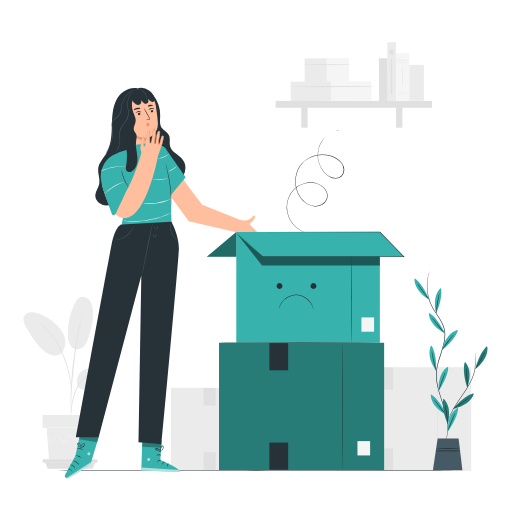
t = 0.00 s
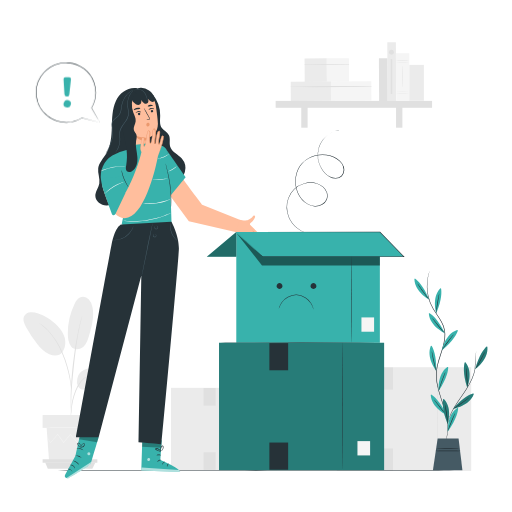
t = 1.00 s
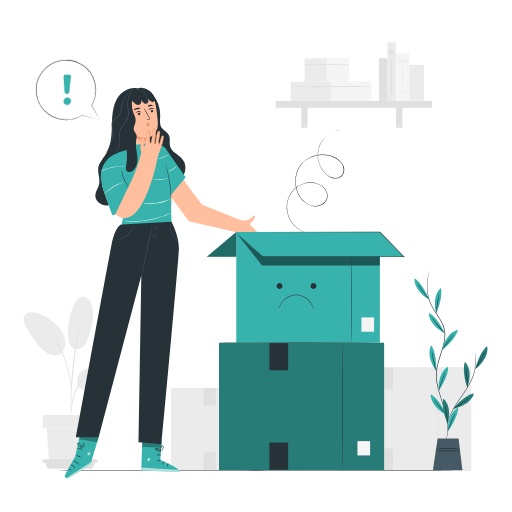
t = 1.19 s
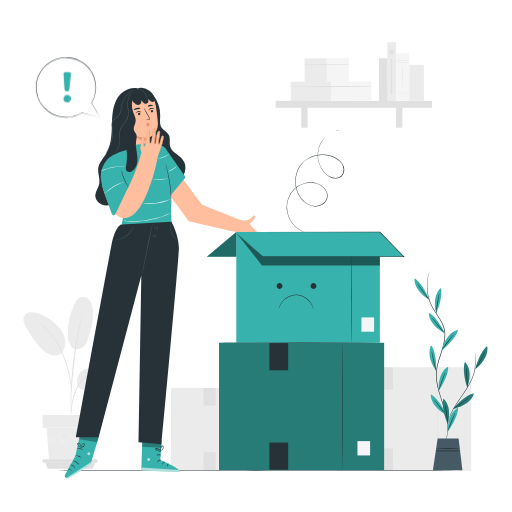
t = 1.38 s
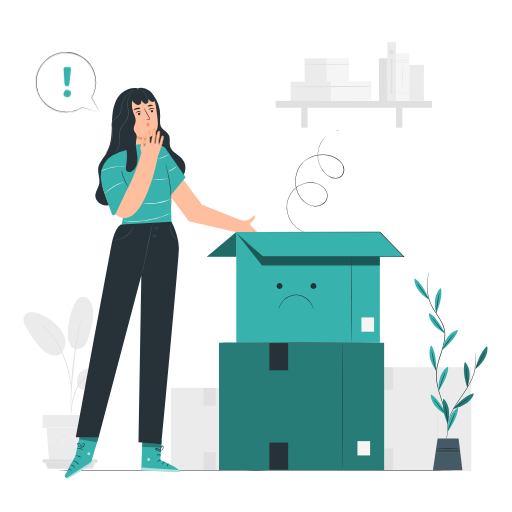
t = 1.75 s
t = 2.13 s: frame unchanged from t = 1.38 s, image omitted

The animated SVG that drew these frames (rendered in a browser with its animation timeline set to each time). Animation: 2 CSS @keyframes rules; one cycle of 2.50 s, repeats indefinitely.

<svg class="animated" id="freepik_stories-empty" xmlns="http://www.w3.org/2000/svg" viewBox="0 0 500 500" version="1.1" xmlns:xlink="http://www.w3.org/1999/xlink" xmlns:svgjs="http://svgjs.com/svgjs"><style>svg#freepik_stories-empty:not(.animated) .animable {opacity: 0;}svg#freepik_stories-empty.animated #freepik--speech-bubble--inject-2 {animation: 1s 1 forwards cubic-bezier(.36,-0.01,.5,1.38) slideUp,1.5s Infinite  linear floating;animation-delay: 0s,1s;}            @keyframes slideUp {                0% {                    opacity: 0;                    transform: translateY(30px);                }                100% {                    opacity: 1;                    transform: inherit;                }            }                    @keyframes floating {                0% {                    opacity: 1;                    transform: translateY(0px);                }                50% {                    transform: translateY(-10px);                }                100% {                    opacity: 1;                    transform: translateY(0px);                }            }        </style><g id="freepik--background-complete--inject-2" class="animable" style="transform-origin: 241.538px 250.584px;"><rect x="167.01" y="378.75" width="104.15" height="80.33" style="fill: rgb(235, 235, 235); transform-origin: 219.085px 418.915px;" id="elrnr49l8oc99" class="animable"></rect><path d="M245.07,458.52c-.14,0-.26-17.91-.26-40s.12-40,.26-40,.26,17.91.26,40S245.21,458.52,245.07,458.52Z" style="fill: rgb(224, 224, 224); transform-origin: 245.07px 418.52px;" id="elvze8dj5kkxd" class="animable"></path><rect x="254.35" y="440.8" width="7.98" height="9.03" style="fill: rgb(250, 250, 250); transform-origin: 258.34px 445.315px;" id="elhu7ner3y5qt" class="animable"></rect><rect x="198.79" y="378.96" width="11.83" height="17.14" style="fill: rgb(224, 224, 224); transform-origin: 204.705px 387.53px;" id="elofvusgkqqp" class="animable"></rect><rect x="198.79" y="441.7" width="11.83" height="17.14" style="fill: rgb(224, 224, 224); transform-origin: 204.705px 450.27px;" id="eltpad0aywc48" class="animable"></rect><rect x="328.82" y="358.61" width="131.33" height="101.29" style="fill: rgb(235, 235, 235); transform-origin: 394.485px 409.255px;" id="elk0ormyz0su" class="animable"></rect><path d="M427.24,459.18c-.14,0-.26-22.57-.26-50.42s.12-50.42.26-50.42.26,22.57.26,50.42S427.39,459.18,427.24,459.18Z" style="fill: rgb(224, 224, 224); transform-origin: 427.24px 408.76px;" id="elgfuyyz0v6ku" class="animable"></path><rect x="438.94" y="436.84" width="10.07" height="11.38" style="fill: rgb(250, 250, 250); transform-origin: 443.975px 442.53px;" id="elkjicuebaop" class="animable"></rect><rect x="368.88" y="358.87" width="14.92" height="21.61" style="fill: rgb(224, 224, 224); transform-origin: 376.34px 369.675px;" id="elm62j9b3uiwo" class="animable"></rect><rect x="368.88" y="437.98" width="14.92" height="21.61" style="fill: rgb(224, 224, 224); transform-origin: 376.34px 448.785px;" id="elwejyd98f4kr" class="animable"></rect><path d="M81.46,361.59c5.32-2.74,11.58-3.1,17.48-2.12,3.17.52,6.47,1.47,8.63,3.85s2.56,6.57.09,8.62c-1.48,1.22-3.53,1.4-5.45,1.38-4.62-.06-9.74-.87-13.43,1.91-2.11,1.59-3.51,4.22-6,5s-5.24-.69-6.54-2.91a10.15,10.15,0,0,1-.74-7.51A11.45,11.45,0,0,1,81.46,361.59Z" style="fill: rgb(235, 235, 235); transform-origin: 92.2266px 369.708px;" id="elkfywdch1qdl" class="animable"></path><path d="M69.28,338.08c3.25,4.64,9.57,3.11,12.5.27s4.17-6.94,5.29-10.85c2.58-8.95,5.17-18.34,3.26-27.45a15.19,15.19,0,0,0-3.51-7.46,8,8,0,0,0-7.54-2.51c-3.19.84-5.17,4-6.6,6.93a65.29,65.29,0,0,0-6.46,28.07c0,4.53.51,9.27,3.06,13" style="fill: rgb(235, 235, 235); transform-origin: 78.605px 315.481px;" id="elctcv7p13qk6" class="animable"></path><path d="M60.36,344.74c3.53-4.19,4.2-10.29,2.63-15.54s-5.12-9.71-9.21-13.36a49.6,49.6,0,0,0-16.48-9.72,17.58,17.58,0,0,0-7.42-1.26,7.77,7.77,0,0,0-6.22,3.76c-1.74,3.31-.07,7.32,1.73,10.6a125.87,125.87,0,0,0,10.82,16.49c3.25,4.18,7,8.31,11.91,10.2s10.09,1.67,12.71-1.76" style="fill: rgb(235, 235, 235); transform-origin: 43.3582px 325.968px;" id="ellyjr198d37" class="animable"></path><path d="M69.06,408.1a10.07,10.07,0,0,0,.3-2.1c.15-1.54.33-3.47.56-5.76a84,84,0,0,1,1.29-8.44,64.62,64.62,0,0,1,3.07-10,37,37,0,0,1,5.09-9,19.22,19.22,0,0,1,6.43-5.35,18.1,18.1,0,0,1,5.42-1.68,9.88,9.88,0,0,0,2.1-.31,9.72,9.72,0,0,0-2.13,0,16.37,16.37,0,0,0-5.65,1.47,18.94,18.94,0,0,0-6.79,5.4,35.67,35.67,0,0,0-5.28,9.19,61.15,61.15,0,0,0-3,10.13,73.35,73.35,0,0,0-1.13,8.55c-.18,2.45-.25,4.43-.28,5.8A10,10,0,0,0,69.06,408.1Z" style="fill: rgb(224, 224, 224); transform-origin: 81.1624px 386.751px;" id="eld6beud746zo" class="animable"></path><path d="M69.46,403.68a4.25,4.25,0,0,0,.06-1c0-.74,0-1.67,0-2.8,0-2.43,0-5.95.12-10.29.22-8.68,1-18,2.41-31.19,1.37-12.39,3.2-26.8,5.14-36.17.41-2.13.83-4.05,1.23-5.73s.69-3.14,1-4.31.48-2,.66-2.72a4.1,4.1,0,0,0,.17-1,4,4,0,0,0-.34.92c-.22.71-.49,1.59-.82,2.68s-.73,2.61-1.15,4.28-.9,3.59-1.35,5.72a317,317,0,0,0-5.41,33.56c-1.44,13.2-2.09,25.22-2.15,33.92,0,4.35,0,7.88.15,10.31.07,1.13.13,2.06.17,2.79A4.31,4.31,0,0,0,69.46,403.68Z" style="fill: rgb(224, 224, 224); transform-origin: 74.64px 356.075px;" id="ele0ckciv1a06" class="animable"></path><path d="M69.52,380.5a18.8,18.8,0,0,0,0-2.93c-.11-1.88-.37-4.59-.9-7.92A104.22,104.22,0,0,0,66,358.11a95.33,95.33,0,0,0-4.83-13.66A72.62,72.62,0,0,0,47,322.39a35.08,35.08,0,0,0-3.34-3.1c-.51-.44-1-.87-1.42-1.21L41,317.19a17.72,17.72,0,0,0-2.47-1.58c-.14.19,3.49,2.33,8.07,7.2a76.6,76.6,0,0,1,13.82,22,106.14,106.14,0,0,1,4.85,13.53A117.56,117.56,0,0,1,68,369.76c.6,3.29,1,6,1.16,7.84A18.36,18.36,0,0,0,69.52,380.5Z" style="fill: rgb(224, 224, 224); transform-origin: 54.0516px 348.055px;" id="ellts7qbvxqu" class="animable"></path><polygon points="45.56 417.86 47.88 449.69 88.77 449.69 91.09 417.86 45.56 417.86" style="fill: rgb(235, 235, 235); transform-origin: 68.325px 433.775px;" id="elq3t1e555sw" class="animable"></polygon><rect x="41.61" y="405.32" width="54.35" height="12.54" style="fill: rgb(235, 235, 235); transform-origin: 68.785px 411.59px;" id="el5imzykt6rhi" class="animable"></rect><polygon points="41.61 448.47 41.61 451.94 44.17 451.94 95.07 451.94 95.07 448.47 41.61 448.47" style="fill: rgb(224, 224, 224); transform-origin: 68.34px 450.205px;" id="elsqk7pnij5w8" class="animable"></polygon><polygon points="46.67 457.68 44.17 451.56 93.12 451.56 90.2 457.68 46.67 457.68" style="fill: rgb(224, 224, 224); transform-origin: 68.645px 454.62px;" id="elzf5zk5f0jy" class="animable"></polygon><path d="M90.33,428.26a1.48,1.48,0,0,1-.19.3c-.16.21-.37.48-.61.81l-2.38,3-.11.14-.1-.14-5.85-8.09h.33l-5.76,8.15-.18.26-.2-.24-6.83-8.13h.39l-.37.48-6.11,7.65-.21.26-.18-.27-5.77-8.15.34,0-7.1,8.08-.12.15-.1-.17L47,428.67c-.24-.4-.42-.73-.57-1a1.55,1.55,0,0,1-.18-.36,1.54,1.54,0,0,1,.24.32l.63.95,2.33,3.67-.22,0,7-8.18.17-.21.16.22,5.82,8.12H62l6.09-7.67c.13-.16.26-.32.37-.47l.2-.25.2.24,6.81,8.15h-.38l5.82-8.11.17-.24.16.24c2.31,3.29,4.27,6.08,5.73,8.18h-.21l2.48-3c.27-.31.49-.56.66-.77A2.27,2.27,0,0,1,90.33,428.26Z" style="fill: rgb(245, 245, 245); transform-origin: 68.29px 428.26px;" id="eln5u4k30lai" class="animable"></path><path d="M91.66,417.65c0,.14-10.25.26-22.88.26s-22.88-.12-22.88-.26,10.24-.25,22.88-.25S91.66,417.51,91.66,417.65Z" style="fill: rgb(245, 245, 245); transform-origin: 68.78px 417.655px;" id="el42lqcigiqvn" class="animable"></path><g id="ells9vmfq6f8g"><rect x="370.15" y="56.84" width="8.38" height="41.7" style="fill: rgb(224, 224, 224); transform-origin: 374.34px 77.69px; transform: rotate(-0.31deg);" class="animable"></rect></g><g id="el4ku9hd6enk"><rect x="297.5" y="56.99" width="21.7" height="23.02" style="fill: rgb(235, 235, 235); transform-origin: 308.35px 68.5px; transform: rotate(-0.31deg);" class="animable"></rect></g><g id="el09p1bgzg78nh"><rect x="319.1" y="56.87" width="21.7" height="23.02" style="fill: rgb(245, 245, 245); transform-origin: 329.95px 68.38px; transform: rotate(-0.31deg);" class="animable"></rect></g><path d="M297.47,63.4q21.64.18,43.3-.2a.23.23,0,0,0,0-.46c-14.42-.08-28.88,0-43.3.27a.2.2,0,0,0,0,.39Z" style="fill: rgb(224, 224, 224); transform-origin: 319.157px 63.0842px;" id="elyc1yxy2fcy" class="animable"></path><g id="elw9rv7lrztc"><rect x="283.96" y="79.67" width="39.43" height="18.76" style="fill: rgb(235, 235, 235); transform-origin: 303.675px 89.05px; transform: rotate(-0.31deg);" class="animable"></rect></g><g id="eln9293k1m1s"><rect x="323.2" y="79.46" width="39.43" height="18.76" style="fill: rgb(245, 245, 245); transform-origin: 342.915px 88.84px; transform: rotate(-0.31deg);" class="animable"></rect></g><path d="M283.94,85c26.19.29,52.47,0,78.67-.39a.23.23,0,0,0,0-.46c-26.19-.14-52.48-.13-78.67.45a.2.2,0,0,0,0,.4Z" style="fill: rgb(224, 224, 224); transform-origin: 323.29px 84.5966px;" id="eldzw3doz0ak9" class="animable"></path><rect x="269.19" y="98.54" width="152.76" height="6.72" style="fill: rgb(224, 224, 224); transform-origin: 345.57px 101.9px;" id="elg01prnobao" class="animable"></rect><rect x="294.2" y="101.77" width="6.2" height="22.93" style="fill: rgb(224, 224, 224); transform-origin: 297.3px 113.235px;" id="elzgb9t4xdf6" class="animable"></rect><rect x="386.77" y="101.77" width="6.2" height="22.93" style="fill: rgb(224, 224, 224); transform-origin: 389.87px 113.235px;" id="elpj8m4e9vgdt" class="animable"></rect><g id="elobwt4fhjl9n"><rect x="378.37" y="41.29" width="8.38" height="57.35" style="fill: rgb(235, 235, 235); transform-origin: 382.56px 69.965px; transform: rotate(-0.31deg);" class="animable"></rect></g><g id="el2d4snbxbcy7"><rect x="386.79" y="51.98" width="13.02" height="46.48" style="fill: rgb(245, 245, 245); transform-origin: 393.3px 75.22px; transform: rotate(-0.31deg);" class="animable"></rect></g><path d="M399.6,60.9a92.25,92.25,0,0,1-13,0,96.43,96.43,0,0,1,13,0Z" style="fill: rgb(224, 224, 224); transform-origin: 393.1px 60.905px;" id="elan0sgss408a" class="animable"></path><path d="M399.6,59a48.59,48.59,0,0,1-6.51.22,48.72,48.72,0,0,1-6.51-.22,92.25,92.25,0,0,1,13,0Z" style="fill: rgb(224, 224, 224); transform-origin: 393.09px 59.0088px;" id="elfc747eeeqvm" class="animable"></path><path d="M399.6,91.43a92.25,92.25,0,0,1-13,0,96.43,96.43,0,0,1,13,0Z" style="fill: rgb(224, 224, 224); transform-origin: 393.1px 91.435px;" id="el9i7r3rz52z" class="animable"></path><path d="M399.6,89.48a96.43,96.43,0,0,1-13,0,92.25,92.25,0,0,1,13,0Z" style="fill: rgb(224, 224, 224); transform-origin: 393.1px 89.475px;" id="elf3yu6rbvvff" class="animable"></path><path d="M393.3,85.22c-.12,0-.22-4.69-.22-10.47s.1-10.48.22-10.48.23,4.69.23,10.48S393.43,85.22,393.3,85.22Z" style="fill: rgb(224, 224, 224); transform-origin: 393.305px 74.745px;" id="eln3oeeadbsj9" class="animable"></path><rect x="399.75" y="63.36" width="14.17" height="35.08" style="fill: rgb(235, 235, 235); transform-origin: 406.835px 80.9px;" id="el25kqy1um0ve" class="animable"></rect><circle cx="382.28" cy="51.06" r="2.41" style="fill: rgb(224, 224, 224); transform-origin: 382.28px 51.06px;" id="elg8w64hqr04i" class="animable"></circle><rect x="381.54" y="57.69" width="1.49" height="34.12" style="fill: rgb(224, 224, 224); transform-origin: 382.285px 74.75px;" id="elneffdevoc3b" class="animable"></rect></g><g id="freepik--Floor--inject-2" class="animable" style="transform-origin: 250px 459.35px;"><path d="M464.66,459.35c0,.15-96.12.26-214.65.26s-214.67-.11-214.67-.26,96.1-.26,214.67-.26S464.66,459.21,464.66,459.35Z" style="fill: rgb(38, 50, 56); transform-origin: 250px 459.35px;" id="el53yvi1jq5qt" class="animable"></path></g><g id="freepik--Character--inject-2" class="animable" style="transform-origin: 159.011px 276.361px;"><path d="M149.21,92.35a32,32,0,0,1,7.22,20.46c-.05,4.22-.83,8.87,1.63,12.3,1.86,2.6,5.26,3.91,6.77,6.73,1.82,3.39.27,7.68,1.39,11.36,1.58,5.22,7.7,7.41,11.33,11.48a14.52,14.52,0,0,1,3,13.28,14.92,14.92,0,0,1-9.38,9.92,9.72,9.72,0,0,1-7.42-.12c-2.45-1.22-4-3.73-5.2-6.18-2.41-4.82-23.58-30.87-24.78-36.13" style="fill: rgb(38, 50, 56); transform-origin: 157.415px 135.454px;" id="el6fev778nbnf" class="animable"></path><path d="M133.81,86.21c-8.66-1.4-17,4.35-20.63,12.33s-3.75,17-4,25.8-.89,17.92-5.36,25.46c-2.84,4.79-7.24,9-7.93,14.51-.62,4.94,1.94,9.92,1.09,14.83-.74,4.28-4,8-3.87,12.33.16,5.22,5.53,9.15,10.74,9.29s10.09-2.59,14.18-5.83a54.5,54.5,0,0,0,15.57-19.79" style="fill: rgb(38, 50, 56); transform-origin: 113.458px 143.382px;" id="el9dwaz1270cm" class="animable"></path><path d="M119.56,106.85A16.39,16.39,0,0,1,134.3,88.5c8.73-.84,16.5,5.67,17.81,14.35,1.15,7.61,2.13,15.29,2.1,18.08-.11,8.41-5,11.68-7,12.67a11.26,11.26,0,0,1-2.22.55h0a0,0,0,0,0,0,.06l1.86,9.66c.85,6.33-2.68,12-9,12.89s-11.29-3.94-12.26-10.27Z" style="fill: rgb(255, 190, 157); transform-origin: 136.822px 122.646px;" id="elmpu9f74zyxb" class="animable"></path><path d="M150.39,106.53c-.14.2-1.25-.39-2.67-.18s-2.37,1.07-2.55.92,0-.4.44-.8a3.68,3.68,0,0,1,2-1,3.5,3.5,0,0,1,2.16.36C150.27,106.15,150.46,106.45,150.39,106.53Z" style="fill: rgb(38, 50, 56); transform-origin: 147.752px 106.358px;" id="elr67ffssouce" class="animable"></path><path d="M137.73,109.61c-.14.2-1.25-.4-2.68-.19s-2.36,1.08-2.54.93,0-.41.44-.8a3.68,3.68,0,0,1,2-1,3.58,3.58,0,0,1,2.16.37C137.6,109.23,137.8,109.52,137.73,109.61Z" style="fill: rgb(38, 50, 56); transform-origin: 135.092px 109.441px;" id="eljaq39erb6ao" class="animable"></path><path d="M142.92,117.24a9.39,9.39,0,0,1,2.25-.75c.36-.09.69-.21.72-.47a1.87,1.87,0,0,0-.4-1L144,112.36c-2.07-3.72-3.62-6.8-3.47-6.89s2,2.88,4,6.6c.51.92,1,1.8,1.44,2.63a2.17,2.17,0,0,1,.4,1.4.91.91,0,0,1-.52.62,2.54,2.54,0,0,1-.61.18A9,9,0,0,1,142.92,117.24Z" style="fill: rgb(38, 50, 56); transform-origin: 143.447px 111.354px;" id="elj3pr7re4s0q" class="animable"></path><path d="M144.91,134.16s-5.43,1.25-12.91-1.88c0,0,3.23,6.95,13.42,4.48Z" style="fill: rgb(235, 153, 110); transform-origin: 138.71px 134.785px;" id="el7ucdr68mkgx" class="animable"></path><path d="M137,105.88c-.08.41-1.53.43-3.17.88s-2.93,1.09-3.2.78c-.12-.15.06-.55.55-1a5.72,5.72,0,0,1,4.85-1.26C136.69,105.43,137,105.69,137,105.88Z" style="fill: rgb(38, 50, 56); transform-origin: 133.797px 106.394px;" id="elf9542h0cjgt" class="animable"></path><path d="M149.22,103.38c-.2.36-1.23.17-2.41.32s-2.15.54-2.43.23c-.12-.15,0-.49.38-.86a3.32,3.32,0,0,1,1.88-.82,3.41,3.41,0,0,1,2,.37C149.12,102.89,149.31,103.2,149.22,103.38Z" style="fill: rgb(38, 50, 56); transform-origin: 146.788px 103.136px;" id="el9mkdt6etuy" class="animable"></path><path d="M134.64,111.45a1.18,1.18,0,0,0,1.35,1,1.14,1.14,0,0,0,1-1.28,1.19,1.19,0,0,0-1.35-1A1.13,1.13,0,0,0,134.64,111.45Z" style="fill: rgb(38, 50, 56); transform-origin: 135.814px 111.311px;" id="elrkdts3evpyc" class="animable"></path><path d="M147.25,108.72a1.19,1.19,0,0,0,1.35,1,1.14,1.14,0,0,0,1-1.28,1.19,1.19,0,0,0-1.35-1A1.13,1.13,0,0,0,147.25,108.72Z" style="fill: rgb(38, 50, 56); transform-origin: 148.424px 108.58px;" id="elv1mo56210eo" class="animable"></path><path d="M145.16,120a1.76,1.76,0,0,0-2.08.86,1.83,1.83,0,0,0,.25,2.11,1.61,1.61,0,0,0,2.08.15,2,2,0,0,0,.65-1.36,1.92,1.92,0,0,0-.32-1.36,1.09,1.09,0,0,0-1.27-.38" style="fill: rgb(235, 153, 110); transform-origin: 144.467px 121.676px;" id="elvo9y63vbrh" class="animable"></path><path d="M151,96a12.88,12.88,0,0,0-5.48-7.7,14.3,14.3,0,0,0-7.66-2.69,10.51,10.51,0,0,0-7.54,2.74A7.84,7.84,0,0,0,128,93.8l.16-1.4a5.1,5.1,0,0,0,0,3.53h0c.23.61.51,1.23.75,1.84a7.9,7.9,0,0,0,3.74,4.07,5.14,5.14,0,0,0,2.5.61,3,3,0,0,0,2.27-1.11,5,5,0,0,0,.54-3.58,8.55,8.55,0,0,0,2.73,3,3,3,0,0,0,3.76-.43c.82-1,.5-2.58,0-3.82a7.56,7.56,0,0,0,3.13,2.69,2.79,2.79,0,0,0,2.23.24,2.17,2.17,0,0,0,1.16-1.5A4.58,4.58,0,0,0,151,96Z" style="fill: rgb(38, 50, 56); transform-origin: 139.467px 94.0254px;" id="elw039f0tytd" class="animable"></path><path d="M143.77,98.66c-.09,0-.07-1.19-.46-3a11.44,11.44,0,0,0-3.45-6.27,8.19,8.19,0,0,0-3.46-1.87,7.52,7.52,0,0,0-3.22-.08,9.29,9.29,0,0,0-2.78,1.15s.17-.25.61-.57a6.14,6.14,0,0,1,2.09-.94,7.48,7.48,0,0,1,3.41,0,8.47,8.47,0,0,1,3.7,2,11.19,11.19,0,0,1,3.47,6.59,14.47,14.47,0,0,1,.18,2.26A2.14,2.14,0,0,1,143.77,98.66Z" style="fill: rgb(69, 90, 100); transform-origin: 137.131px 92.7715px;" id="el6wof5277t9x" class="animable"></path><path d="M235.87,215.25,197.42,200s-19.69-25.83-19.28-26.33l-13.83,15.14L184.41,216,231,226.92l8-2.22C237.24,216.21,235.87,215.25,235.87,215.25Z" style="fill: rgb(255, 190, 157); transform-origin: 201.655px 200.295px;" id="el93poxxnkfnp" class="animable"></path><path d="M152.07,141.56l-5.24-2-22.62,2.87v4l-.65.08a46.34,46.34,0,0,0-13.85,5.38,23.64,23.64,0,0,0-11,24.07c.92,5.72,2.7,12.67,6.14,16.69,6.57,7.69,12.57-1.81,12.57-1.81s4.12,9.4,3.88,13.85c-.2,3.73-1.84,11.49-2.37,13.91a.73.73,0,0,0,.59.88l47.72,8.83.23-11.67-1.52-48L163.8,150S163.87,141.1,152.07,141.56Z" style="fill: rgb(56, 178, 172); transform-origin: 132.929px 183.935px;" id="elbpiu6h1yye" class="animable"></path><polygon points="163.07 146.9 181.27 173.19 166.62 191.03 163.07 146.9" style="fill: rgb(56, 178, 172); transform-origin: 172.17px 168.965px;" id="eli6pdijtafb" class="animable"></polygon><path d="M167,202.22a11.48,11.48,0,0,1-.07-1.7c0-1.18,0-2.73-.06-4.62a140.17,140.17,0,0,0-1.09-15.17c-.75-5.9-1.9-11.17-2.77-15l-1.06-4.5a11.59,11.59,0,0,1-.34-1.66,9.55,9.55,0,0,1,.54,1.61c.31,1,.73,2.57,1.21,4.47a122.55,122.55,0,0,1,2.94,15,117.7,117.7,0,0,1,.94,15.24c0,2-.05,3.54-.11,4.63A10,10,0,0,1,167,202.22Z" style="fill: rgb(38, 50, 56); transform-origin: 164.425px 180.895px;" id="el10qe26bc0u4" class="animable"></path><path d="M122.2,162.25c0,.08-1.38.07-3.59.18a58.14,58.14,0,0,0-8.58,1.11,59.45,59.45,0,0,0-8.32,2.39c-2.08.77-3.33,1.34-3.37,1.26a3.57,3.57,0,0,1,.84-.49c.55-.3,1.37-.68,2.4-1.11a46.58,46.58,0,0,1,17-3.52c1.12,0,2,0,2.65.06A3.16,3.16,0,0,1,122.2,162.25Z" style="fill: rgb(250, 250, 250); transform-origin: 110.27px 164.634px;" id="eloshptncrp6i" class="animable"></path><path d="M164.35,174.28a8.85,8.85,0,0,1-2.27.5,50.47,50.47,0,0,1-11.17.38,9,9,0,0,1-2.3-.34,13.11,13.11,0,0,1,2.32,0c1.42,0,3.39,0,5.56,0s4.13-.22,5.55-.35A12.77,12.77,0,0,1,164.35,174.28Z" style="fill: rgb(250, 250, 250); transform-origin: 156.48px 174.794px;" id="el5nl6prbbayd" class="animable"></path><path d="M172.7,162.39a14.16,14.16,0,0,1-3.9,3.15,13.72,13.72,0,0,1-4.59,2c-.06-.14,2-1,4.32-2.48S172.6,162.27,172.7,162.39Z" style="fill: rgb(250, 250, 250); transform-origin: 168.454px 164.961px;" id="el489ma0oke7m" class="animable"></path><path d="M165.35,150.2A18.86,18.86,0,0,1,153.94,155c0-.16,2.75-.58,5.91-1.93S165.25,150.07,165.35,150.2Z" style="fill: rgb(250, 250, 250); transform-origin: 159.645px 152.596px;" id="eli2kpb1kkgzs" class="animable"></path><path d="M166.34,194.64a4.77,4.77,0,0,1-.94.49c-.63.3-1.54.67-2.7,1.1a49.89,49.89,0,0,1-9.29,2.36,49.06,49.06,0,0,1-9.57.53c-1.23-.05-2.22-.14-2.9-.23a4.74,4.74,0,0,1-1.05-.19c0-.09,1.52,0,4,.06a58.78,58.78,0,0,0,18.73-2.88C164.9,195.13,166.31,194.56,166.34,194.64Z" style="fill: rgb(250, 250, 250); transform-origin: 153.115px 196.898px;" id="elbbbgr0t3jy7" class="animable"></path><path d="M166.71,208.19s-.14.1-.43.25L165,209c-1.1.52-2.73,1.2-4.77,2s-4.51,1.57-7.29,2.33a85.94,85.94,0,0,1-18.5,2.87c-2.88.11-5.47.1-7.65,0s-3.93-.26-5.14-.43l-1.39-.19a1.85,1.85,0,0,1-.48-.1,1.56,1.56,0,0,1,.49,0l1.4.09c1.21.1,3,.2,5.13.26s4.76,0,7.62-.1,6-.46,9.27-1,6.35-1.19,9.13-1.89,5.24-1.49,7.28-2.22,3.7-1.34,4.82-1.8l1.3-.51A2.41,2.41,0,0,1,166.71,208.19Z" style="fill: rgb(250, 250, 250); transform-origin: 143.245px 212.234px;" id="elstm4qdrg71" class="animable"></path><path d="M79,420.78l-5.41,24.43L63.72,463.3a2.57,2.57,0,0,0,1.18,3.56h0a2.55,2.55,0,0,0,2.34-.11c4.58-2.64,21.39-12.47,21.68-14.28.35-2.09,7.42-25.39,7.42-25.39Z" style="fill: rgb(56, 178, 172); transform-origin: 79.8741px 443.936px;" id="elin8gs5w6ssl" class="animable"></path><g id="eljm2hflv2b0h"><g style="opacity: 0.6; transform-origin: 77.115px 458.99px;" class="animable"><path d="M64.9,466.86l24.43-16-.26,1a3.86,3.86,0,0,1-1.48,2.22c-2,1.43-7.57,5.27-20.27,12.69a2.56,2.56,0,0,1-2.42.09Z" style="fill: rgb(255, 255, 255); transform-origin: 77.115px 458.99px;" id="elo2uw1flfilp" class="animable"></path></g></g><g id="elkkm3ijvts8"><g style="opacity: 0.6; transform-origin: 86.7648px 443.146px;" class="animable"><path d="M86.26,441.77a1.55,1.55,0,0,0-.89,1.87,1.49,1.49,0,0,0,1.84.9,1.64,1.64,0,0,0,.94-2,1.55,1.55,0,0,0-2-.73" style="fill: rgb(255, 255, 255); transform-origin: 86.7648px 443.146px;" id="elkhcgj4z9ghr" class="animable"></path></g></g><path d="M73.06,457.6a8,8,0,0,0-1.67-2.41A7.77,7.77,0,0,0,68.72,454c0-.07.35-.18.94-.12a4,4,0,0,1,2.08.92A3.88,3.88,0,0,1,73,456.66C73.17,457.23,73.12,457.6,73.06,457.6Z" style="fill: rgb(38, 50, 56); transform-origin: 70.9181px 455.731px;" id="eljoi5chmyg1" class="animable"></path><path d="M70.53,460.43c-.14.08-.73-.9-1.9-1.57a18.79,18.79,0,0,0-2.3-.89,2.86,2.86,0,0,1,2.58.41C70.24,459.15,70.67,460.4,70.53,460.43Z" style="fill: rgb(38, 50, 56); transform-origin: 68.4426px 459.131px;" id="el2cqkvfc017s" class="animable"></path><path d="M77.3,454.22a24.4,24.4,0,0,0-2.76-2.62,24.8,24.8,0,0,0-3.4-1.73,5.71,5.71,0,0,1,3.72,1.28A5.6,5.6,0,0,1,77.3,454.22Z" style="fill: rgb(38, 50, 56); transform-origin: 74.22px 452.044px;" id="elevjklx3vqzt" class="animable"></path><path d="M79.57,446.93c-.1.13-1.31-.76-3-1.25s-3.22-.41-3.23-.58a6.38,6.38,0,0,1,6.27,1.83Z" style="fill: rgb(38, 50, 56); transform-origin: 76.475px 445.92px;" id="eltqlm25hs8l" class="animable"></path><path d="M81.34,439.8a12.65,12.65,0,0,0-3.13-1.39,12.68,12.68,0,0,0-3.42,0c0-.06.31-.3.95-.49a5.59,5.59,0,0,1,4.92,1C81.17,439.4,81.38,439.76,81.34,439.8Z" style="fill: rgb(38, 50, 56); transform-origin: 78.0674px 438.762px;" id="elak0r2qmzc1" class="animable"></path><path d="M78.58,437.06a2.24,2.24,0,0,1,.2-.92,6.4,6.4,0,0,1,1.32-2.23,2.94,2.94,0,0,1,1.54-1.06,1.06,1.06,0,0,1,1.08.5,1.68,1.68,0,0,1,.11,1.2,3.63,3.63,0,0,1-3.88,2.5,4.22,4.22,0,0,1-3.49-3.12,1.5,1.5,0,0,1,.23-1.2,1,1,0,0,1,1.15-.27,3.65,3.65,0,0,1,1.4,1.23A7.39,7.39,0,0,1,79.43,436a2.3,2.3,0,0,1,.17.94,11.48,11.48,0,0,0-1.67-3,3.38,3.38,0,0,0-1.24-1,.54.54,0,0,0-.63.15,1,1,0,0,0-.1.79A3.77,3.77,0,0,0,79,436.5a3.15,3.15,0,0,0,3.33-2.07,1.25,1.25,0,0,0,0-.84.56.56,0,0,0-.59-.28,2.63,2.63,0,0,0-1.33.86A10.28,10.28,0,0,0,78.58,437.06Z" style="fill: rgb(38, 50, 56); transform-origin: 79.1569px 434.728px;" id="elet5mx2gcbow" class="animable"></path><g id="elt3req6svyhs"><g style="opacity: 0.3; transform-origin: 86.755px 426.375px;" class="animable"><polygon points="78.34 423.43 77.17 429.03 94.86 431.97 96.34 427.08 78.97 420.78 78.34 423.43" id="ell77snjgcly8" class="animable" style="transform-origin: 86.755px 426.375px;"></polygon></g></g><path d="M158,429.82l-1.46,19.52s19.36,8,19.44,11.68l-38-1.47,1-30.52Z" style="fill: rgb(56, 178, 172); transform-origin: 156.98px 445.025px;" id="elinfam2l8grt" class="animable"></path><g id="elhbsh3fgjsqh"><g style="opacity: 0.6; transform-origin: 145.202px 448.679px;" class="animable"><path d="M144.89,447.24a1.56,1.56,0,0,0-1.14,1.73,1.5,1.5,0,0,0,1.7,1.15,1.64,1.64,0,0,0,1.2-1.84,1.55,1.55,0,0,0-1.9-1" style="fill: rgb(255, 255, 255); transform-origin: 145.202px 448.679px;" id="elnah0w1fsv7" class="animable"></path></g></g><g id="el6dbh6xbd3ab"><g style="opacity: 0.6; transform-origin: 157.012px 458.735px;" class="animable"><path d="M138,459.55l.22-3.08L174.57,459s1.67.8,1.43,2Z" style="fill: rgb(255, 255, 255); transform-origin: 157.012px 458.735px;" id="elzz08uabxs5" class="animable"></path></g></g><path d="M157.18,449.17c0,.19-.94.24-1.87.8s-1.45,1.32-1.62,1.24.15-1.14,1.29-1.8S157.23,449,157.18,449.17Z" style="fill: rgb(38, 50, 56); transform-origin: 155.414px 450.097px;" id="elsyy64pdrb5" class="animable"></path><path d="M161.1,451c0,.19-.78.47-1.44,1.23s-.87,1.58-1.06,1.57-.26-1.07.58-2S161.1,450.8,161.1,451Z" style="fill: rgb(38, 50, 56); transform-origin: 159.789px 452.354px;" id="eljuggoug18t" class="animable"></path><path d="M163.18,455.83c-.17,0-.39-.91.12-1.9s1.4-1.37,1.47-1.21-.48.68-.89,1.5S163.36,455.82,163.18,455.83Z" style="fill: rgb(38, 50, 56); transform-origin: 163.88px 454.257px;" id="elbnotvwm2u8d" class="animable"></path><path d="M157,444.69c-.08.16-.92-.13-2-.1s-1.88.33-2,.17.72-.79,2-.81S157.12,444.55,157,444.69Z" style="fill: rgb(38, 50, 56); transform-origin: 155px 444.378px;" id="elmnep05oqyq" class="animable"></path><g id="el63dhfo48f5r"><g style="opacity: 0.3; transform-origin: 148.275px 434.71px;" class="animable"><polygon points="157.73 433.69 157.47 437.17 138.82 436.27 138.95 432.25 157.73 433.69" id="elpk4h7z6a51p" class="animable" style="transform-origin: 148.275px 434.71px;"></polygon></g></g><path d="M157.25,440.74a3.45,3.45,0,0,1-1.9-.08,8.33,8.33,0,0,1-2-.69,9.18,9.18,0,0,1-1.07-.62,2.49,2.49,0,0,1-.56-.47.82.82,0,0,1,0-1,1,1,0,0,1,.83-.39,2.84,2.84,0,0,1,.71.12,6.68,6.68,0,0,1,1.16.46,6.52,6.52,0,0,1,1.71,1.21c.85.85,1.12,1.56,1.06,1.59s-.49-.54-1.36-1.25a8,8,0,0,0-1.66-1,10.51,10.51,0,0,0-1.08-.38c-.4-.12-.74-.13-.85,0s0,.1,0,.22a1.89,1.89,0,0,0,.41.34,9.73,9.73,0,0,0,1,.61,10.17,10.17,0,0,0,1.81.78A13.15,13.15,0,0,1,157.25,440.74Z" style="fill: rgb(38, 50, 56); transform-origin: 154.4px 439.18px;" id="elitdmd4gsuzh" class="animable"></path><path d="M157,441a3.15,3.15,0,0,1-.43-1.86,6.7,6.7,0,0,1,.34-2.07,7.18,7.18,0,0,1,.53-1.13,1.59,1.59,0,0,1,1.25-.92.9.9,0,0,1,.78.57,2.49,2.49,0,0,1,.16.7,4.18,4.18,0,0,1,0,1.28,4.38,4.38,0,0,1-.89,1.93c-.78,1-1.56,1.15-1.58,1.09s.6-.43,1.21-1.36a4.32,4.32,0,0,0,.67-1.76,4,4,0,0,0,0-1.1c-.05-.4-.19-.74-.34-.7s-.52.28-.69.6a7.36,7.36,0,0,0-.51,1,7.11,7.11,0,0,0-.44,1.88C156.93,440.27,157.1,441,157,441Z" style="fill: rgb(38, 50, 56); transform-origin: 158.12px 438.01px;" id="el62ophbrplia" class="animable"></path><path d="M118.72,219.3s-6,.27-10,20.79S74.23,426.88,74.23,426.88l22.11.2L138,269l-2.77,163,22.46,1.72s16.85-180.29,17-190.78c.2-13.08-7.31-26.31-7.31-26.31Z" style="fill: rgb(38, 50, 56); transform-origin: 124.462px 325.175px;" id="elvk9xsdpwg1r" class="animable"></path><path d="M149.11,217.55c.14,0-2.16,11.75-5.13,26.18s-5.49,26.11-5.63,26.08,2.15-11.75,5.12-26.18S149,217.52,149.11,217.55Z" style="fill: rgb(69, 90, 100); transform-origin: 143.73px 243.68px;" id="elg8vl2qsmwkm" class="animable"></path><path d="M152.55,220.48c0-.06.6-.24,1.29.37a1.83,1.83,0,0,1,.6,1.41,1.77,1.77,0,0,1-1.13,1.52,1.79,1.79,0,0,1-1.88-.25,1.87,1.87,0,0,1-.59-1.42c0-.92.62-1.24.63-1.18a2.85,2.85,0,0,0-.26,1.17,1.53,1.53,0,0,0,.53,1.06,1.43,1.43,0,0,0,2.22-.93,1.52,1.52,0,0,0-.38-1.12C153.09,220.54,152.54,220.56,152.55,220.48Z" style="fill: rgb(69, 90, 100); transform-origin: 152.64px 222.174px;" id="elon5vft02xa" class="animable"></path><path d="M151.6,228.6c0-.06.62,0,1,.83a1.76,1.76,0,0,1-.07,1.48,1.76,1.76,0,0,1-3.1-.25,1.74,1.74,0,0,1,.17-1.46c.47-.75,1.11-.73,1.09-.67s-.48.2-.77.84a1.48,1.48,0,0,0,0,1.12,1.33,1.33,0,0,0,2.24.18,1.49,1.49,0,0,0,.13-1.12C152,228.87,151.55,228.67,151.6,228.6Z" style="fill: rgb(69, 90, 100); transform-origin: 151.036px 230.114px;" id="elzy3xnw74xe" class="animable"></path><path d="M130.41,220.68a3.83,3.83,0,0,1-.26,1,16.67,16.67,0,0,1-1.17,2.65,19.43,19.43,0,0,1-15.38,10.13,16.64,16.64,0,0,1-2.89,0,4,4,0,0,1-1-.16c0-.1,1.51.07,3.9-.23a20.29,20.29,0,0,0,15.1-9.95C129.88,222.1,130.32,220.65,130.41,220.68Z" style="fill: rgb(69, 90, 100); transform-origin: 120.06px 227.601px;" id="el9nxwt8wf1pq" class="animable"></path><path d="M173.43,235.27s-.26-.12-.67-.4a12,12,0,0,1-1.6-1.38,17,17,0,0,1-4.89-12.69,11,11,0,0,1,.27-2.09c.11-.49.18-.75.22-.74s-.12,1.09-.12,2.84a18.54,18.54,0,0,0,4.79,12.43C172.6,234.53,173.48,235.19,173.43,235.27Z" style="fill: rgb(69, 90, 100); transform-origin: 169.843px 226.62px;" id="eljxilnnrspgk" class="animable"></path><path d="M251,235.85c.33-.8.24-.48-5.06-4,0,0,7.6,5,6.81,2.62a9.7,9.7,0,0,0-2.47-2.29c2,1.18,3.16,1.31,3.51.83.6-.83-3.75-4-5.82-5.43a49.83,49.83,0,0,0,5.94,3.65c1.23.38.64-1.06-.19-2.11s-7.27-7.25-9-9.1a1.5,1.5,0,0,1,0-2.28c3.1-2,4.46-5.19,4.42-6.24a1.13,1.13,0,0,0-2.12-.36,13.72,13.72,0,0,1-2.71,2.56,8.86,8.86,0,0,1-2.62,1.41c-1.1.36-6.51.06-7.67-.53l-3.69,12.51s13.39,6.26,15.93,7.48C249.38,236.05,250.77,236.46,251,235.85Z" style="fill: rgb(255, 190, 157); transform-origin: 242.472px 223.328px;" id="elkusdpz567pi" class="animable"></path><path d="M243.53,230c-.11.15,1.63,1.42,3.88,2.85s4.14,2.46,4.23,2.31-1.65-1.43-3.89-2.85S243.63,229.81,243.53,230Z" style="fill: rgb(235, 153, 110); transform-origin: 247.584px 232.576px;" id="elej0bzvg1yg" class="animable"></path><path d="M244.79,227.55c-.1.15,1.68,1.61,4,3.27s4.24,2.89,4.34,2.75-1.67-1.61-4-3.27S244.9,227.41,244.79,227.55Z" style="fill: rgb(235, 153, 110); transform-origin: 248.96px 230.56px;" id="el1rmwf28u897" class="animable"></path><path d="M246.12,225.07c-.1.14,1.56,1.56,3.71,3.16s4,2.78,4.08,2.64-1.55-1.56-3.7-3.16S246.23,224.93,246.12,225.07Z" style="fill: rgb(235, 153, 110); transform-origin: 250.014px 227.97px;" id="eloa4ihmnufxj" class="animable"></path><path d="M109.93,179.76l9.82.54a49.32,49.32,0,0,0,2.78,8c7.91-13.72,14-32.11,15.56-39.5q-.33-1.09-.81-2.46a10.44,10.44,0,0,1,.12-4.16c.27-1.64.73-3.86.86-4.88.43-3.12.93-3.62,2-3.26,1.48.48-.61,8.77.6,8.95.66.09,1.45-2.75,1.69-5.08s1.28-9.49,2.05-10c1.13-.7,2.11.41,1.83,2.73s-.65,9.35.58,9.44,2.23-11.79,2.23-11.79-.19-2.58,1.23-2.52c2.57.11.57,12.64.35,13.83-.16.82,1.18,1,1.3.08s.74-11.89,3.35-11.8c2,.07-1.55,10.32-.42,12.7s1.91-8.07,3.83-7.93c.71.06,1.24.2-.07,6.11a134.8,134.8,0,0,1-4.59,13.86c-3,16.4-16.39,68.86-37.31,59.26-11.7-5.37-17.17-32-17.17-32Z" style="fill: rgb(255, 190, 157); transform-origin: 129.676px 169.406px;" id="el7rqat3qy25b" class="animable"></path><path d="M154.24,152.71a1.41,1.41,0,0,1,.1-.36c.09-.26.2-.6.35-1,.33-.95.78-2.27,1.37-4s1.3-3.83,2-6.31c.36-1.23.66-2.57.93-4,.14-.72.27-1.46.36-2.22a8.55,8.55,0,0,0,0-1.13c0-.39-.09-.71-.4-.72s-.53.18-.75.51a6.21,6.21,0,0,0-.49,1.11c-.28.79-.5,1.63-.72,2.48s-.42,1.74-.68,2.64a4.11,4.11,0,0,1-.6,1.38.55.55,0,0,1-.27.17.45.45,0,0,1-.38-.09,1.29,1.29,0,0,1-.28-.37,2.86,2.86,0,0,1-.21-.77,24.72,24.72,0,0,1,.6-6c.17-1,.35-2,.48-3,.06-.51.12-1,.13-1.54s-.07-1.11-.28-1.2-.72.19-1,.61a6.12,6.12,0,0,0-.65,1.42,20.75,20.75,0,0,0-.77,3.2c-.19,1.1-.34,2.22-.47,3.36-.05.57-.11,1.14-.16,1.72l-.08.87a1.27,1.27,0,0,1-.4,1,1,1,0,0,1-1.18,0,.82.82,0,0,1-.36-.57,1.13,1.13,0,0,1,0-.32l0-.21.27-1.75c.17-1.18.31-2.36.42-3.56s.2-2.41.22-3.62a12,12,0,0,0-.36-3.56,1.19,1.19,0,0,0-.5-.72.6.6,0,0,0-.67.22,3.27,3.27,0,0,0-.38,1.94v0c-.22,2.35-.47,4.66-.81,6.93-.17,1.13-.36,2.26-.64,3.37-.08.27-.16.55-.26.83a1.68,1.68,0,0,1-.57.86.6.6,0,0,1-.73-.16,1.2,1.2,0,0,1-.27-.45,4.07,4.07,0,0,1-.23-.86,33.43,33.43,0,0,1-.06-6.55,17.28,17.28,0,0,0,.17-3.07,1.7,1.7,0,0,0-.56-1.14.67.67,0,0,0-.52-.08,1.59,1.59,0,0,0-.27.12c-.09.08-.08,0-.14.17a13.65,13.65,0,0,0-.79,2.79c-.2,1-.37,1.91-.52,2.85s-.29,1.86-.41,2.78-.18,1.82-.36,2.72a14.87,14.87,0,0,1-.7,2.58,5,5,0,0,1-.29.62c-.14.19-.22.43-.6.55a.5.5,0,0,1-.51-.22,1.48,1.48,0,0,1-.16-.37,4,4,0,0,1-.08-.66c0-1.71.23-3.27.32-4.78a12.06,12.06,0,0,0,0-2.17c0-.32-.15-.7-.33-.77a.92.92,0,0,0-.81,0,2.81,2.81,0,0,0-.74,1.64c-.15.61-.21,1.23-.32,1.82-.42,2.36-.86,4.4-1.07,6.06a8.22,8.22,0,0,0,0,2.2c.14.6.35,1.14.46,1.56s.22.72.29,1a1.76,1.76,0,0,1,.08.33,1.31,1.31,0,0,1-.14-.31l-.34-1c-.14-.43-.35-.91-.52-1.57a8,8,0,0,1,0-2.26c.19-1.69.59-3.71,1-6.08.11-.59.17-1.21.3-1.85a9.43,9.43,0,0,1,.27-1,1.7,1.7,0,0,1,.62-.91,1.26,1.26,0,0,1,1.18,0A1.35,1.35,0,0,1,141,135a12.18,12.18,0,0,1,0,2.26c-.07,1.52-.31,3.11-.27,4.73a3.42,3.42,0,0,0,.07.57c0,.19.14.27.12.23s.19-.16.27-.32a4.64,4.64,0,0,0,.26-.55,13.48,13.48,0,0,0,.65-2.5c.17-.87.23-1.77.35-2.7s.24-1.85.39-2.8.32-1.9.51-2.87a13,13,0,0,1,.84-2.95,1,1,0,0,1,.35-.39,1.94,1.94,0,0,1,.42-.17,1.22,1.22,0,0,1,1,.15,2.16,2.16,0,0,1,.81,1.52,6,6,0,0,1,0,1.64c-.05.51-.1,1-.13,1.56a31.86,31.86,0,0,0,.06,6.4,4,4,0,0,0,.2.74.68.68,0,0,0,.15.26s0,0,.05,0h0c0,.23,0,0,0,.09s0,0,0-.08a2,2,0,0,0,.29-.55q.14-.37.24-.78c.27-1.06.45-2.18.62-3.3.34-2.25.59-4.56.8-6.9v.05a3.86,3.86,0,0,1,.51-2.37,1.25,1.25,0,0,1,1.39-.41,1.79,1.79,0,0,1,.86,1.1,12.54,12.54,0,0,1,.39,3.77c0,1.24-.11,2.46-.22,3.67s-.26,2.4-.43,3.58c-.09.6-.18,1.18-.27,1.77-.08.37-.06.38,0,.49a.42.42,0,0,0,.47,0c.12-.09.14-.26.17-.59l.07-.87.18-1.73c.12-1.14.28-2.28.47-3.39a22.87,22.87,0,0,1,.8-3.29,7.29,7.29,0,0,1,.73-1.55,2.23,2.23,0,0,1,.64-.66,1.1,1.1,0,0,1,1-.15,1.17,1.17,0,0,1,.55.88,4.91,4.91,0,0,1,.05.85c0,.55-.07,1.08-.13,1.61-.14,1-.33,2.06-.51,3.07a25.22,25.22,0,0,0-.62,5.79,2.58,2.58,0,0,0,.16.61,1.15,1.15,0,0,0,.13.2s0,0,0,0,0,0,0,0,0,0,0-.07a4,4,0,0,0,.49-1.17c.26-.87.47-1.75.7-2.61a25.55,25.55,0,0,1,.75-2.53,6.24,6.24,0,0,1,.54-1.18,1.91,1.91,0,0,1,.46-.53.83.83,0,0,1,.35-.18,1.26,1.26,0,0,1,.39,0,.77.77,0,0,1,.63.46,1.84,1.84,0,0,1,.13.66,7.88,7.88,0,0,1-.07,1.21c-.09.78-.24,1.52-.38,2.25-.29,1.43-.61,2.79-1,4-.75,2.48-1.5,4.58-2.11,6.29s-1.13,3-1.48,3.92c-.17.42-.31.75-.41,1A2.17,2.17,0,0,1,154.24,152.71Z" style="fill: rgb(235, 153, 110); transform-origin: 148.401px 139.101px;" id="el00uzkvkl2lhf" class="animable"></path><path d="M99.65,180.89c1.9,6.71,5.62,17.06,9.61,28a1.89,1.89,0,0,0,3.49.17l9.78-20.69s-2.36-17-2.16-16.39-20.18,2.2-20.18,2.2Z" style="fill: rgb(56, 178, 172); transform-origin: 111.09px 191.054px;" id="elkerkcvq12up" class="animable"></path><path d="M121.69,177.56c0,.08-1.22.44-3.15,1.18a44.49,44.49,0,0,0-7.26,3.54,45.54,45.54,0,0,0-6.5,4.8c-1.55,1.37-2.44,2.31-2.5,2.25s.17-.28.55-.73a24.08,24.08,0,0,1,1.7-1.79,37.51,37.51,0,0,1,6.48-5,38.16,38.16,0,0,1,7.4-3.44,23.16,23.16,0,0,1,2.38-.68A2.86,2.86,0,0,1,121.69,177.56Z" style="fill: rgb(250, 250, 250); transform-origin: 111.98px 183.446px;" id="el4lsgvofp9ke" class="animable"></path><path d="M125.57,182.72a10.61,10.61,0,0,1-1.64-2.14,36.56,36.56,0,0,1-3-5.74,36,36,0,0,1-1.93-6.2,10.22,10.22,0,0,1-.35-2.66,18.48,18.48,0,0,1,.71,2.57,50,50,0,0,0,2,6.09,51.12,51.12,0,0,0,2.86,5.75A21,21,0,0,1,125.57,182.72Z" style="fill: rgb(38, 50, 56); transform-origin: 122.11px 174.35px;" id="el9g0y7rrc32e" class="animable"></path><path d="M132.09,91.1a22,22,0,0,0-1.91,18.81c1,2.75,2.6,5.46,2.31,8.38s-2.57,5.81-1.77,8.69c.48,1.71,1.94,3,2.51,4.66.65,2,0,4.11-.35,6.16-.8,5.24.88,10.51,1.29,15.79s-1,11.47-5.72,13.77c-1.43.7-3.3.9-4.49-.17-1.52-1.35-1.1-3.79-.68-5.79,4.14-20-8.65-39.52-5.73-59.76.47-3.24,2.28-8.74,4.61-11s8.8-2,11,.4" style="fill: rgb(38, 50, 56); transform-origin: 125.675px 128.511px;" id="eloh1rm566z0f" class="animable"></path><path d="M112.39,149.12s.61-.72,1.51-2.14a19.39,19.39,0,0,0,2.61-6.55,19.92,19.92,0,0,0,.31-4.86,51.48,51.48,0,0,1-.21-5.69,12.3,12.3,0,0,1,.57-3.06,17.06,17.06,0,0,1,1.38-2.94c1.12-1.89,2.53-3.65,3.83-5.53a15.18,15.18,0,0,0,2.72-6,18.71,18.71,0,0,0-.35-6.13,23.31,23.31,0,0,1-.44-5.68,19.11,19.11,0,0,1,1-4.88,18.55,18.55,0,0,1,3.54-6.23,13,13,0,0,1,1.36-1.39,2.68,2.68,0,0,1,.52-.43s-.67.65-1.73,2a19.2,19.2,0,0,0-4.22,11,22.77,22.77,0,0,0,.49,5.58,19,19,0,0,1,.38,6.3,15.73,15.73,0,0,1-2.8,6.17c-1.31,1.91-2.72,3.66-3.82,5.5a15.6,15.6,0,0,0-1.34,2.84,11.59,11.59,0,0,0-.57,2.94,54.22,54.22,0,0,0,.16,5.63,20,20,0,0,1-.38,4.95,18.74,18.74,0,0,1-2.8,6.59,14.53,14.53,0,0,1-1.2,1.54A3.2,3.2,0,0,1,112.39,149.12Z" style="fill: rgb(69, 90, 100); transform-origin: 121.565px 118.365px;" id="el54zaqygwlry" class="animable"></path><path d="M102.91,150.61a3.67,3.67,0,0,1,.31-.67c.25-.47.57-1.09,1-1.87.84-1.63,2.09-4,3.32-7A30.51,30.51,0,0,0,110,130a21.5,21.5,0,0,0-.25-3.28c-.17-1.12-.43-2.25-.6-3.43a9.72,9.72,0,0,1,.08-3.68,6.58,6.58,0,0,1,2-3.21c1.88-1.71,4.15-2.83,5.33-4.84a16.37,16.37,0,0,0,1.77-6.41,25.06,25.06,0,0,1,1.38-6,21.69,21.69,0,0,1,8.09-10.22,16.74,16.74,0,0,1,1.83-1.07,3,3,0,0,1,.68-.3s-.9.48-2.39,1.54a21.85,21.85,0,0,0-5.37,5.49,21.25,21.25,0,0,0-2.44,4.71,25.45,25.45,0,0,0-1.3,6c-.3,2.13-.54,4.51-1.82,6.62s-3.62,3.31-5.41,5a6.12,6.12,0,0,0-1.89,3,9.26,9.26,0,0,0-.07,3.48c.16,1.15.41,2.29.58,3.42a20.29,20.29,0,0,1,.24,3.36,30.36,30.36,0,0,1-2.59,11.25,67.08,67.08,0,0,1-3.48,7L103.31,150A3.45,3.45,0,0,1,102.91,150.61Z" style="fill: rgb(69, 90, 100); transform-origin: 116.61px 119.085px;" id="el4j42kdl5maw" class="animable"></path></g><g id="freepik--Plant--inject-2" class="animable" style="transform-origin: 440.347px 361.79px;"><path d="M433.77,433.18a2.35,2.35,0,0,1,.18-.42c.14-.3.33-.7.56-1.21a29.54,29.54,0,0,0,1.67-4.84c1.1-4.3,1.49-10.87-.14-18.67a100.91,100.91,0,0,0-3.47-12.55c-1.46-4.45-3.17-9.17-4.56-14.28a55.38,55.38,0,0,1-2.25-16.42c.21-5.81,1.93-11.6,3.82-17.38S433.42,336,434,330.3a26.11,26.11,0,0,0-3.14-15.8c-2.5-4.61-5.65-8.56-8-12.64a44,44,0,0,1-4.81-12.16,45.33,45.33,0,0,1-.31-18.82,34.68,34.68,0,0,1,2-6.65,2.57,2.57,0,0,1-.12.44l-.4,1.27c-.34,1.12-.79,2.8-1.22,5a46,46,0,0,0,.49,18.69,43.51,43.51,0,0,0,4.83,12c2.35,4,5.51,8,8.07,12.63a26.64,26.64,0,0,1,3.23,16.13c-.59,5.78-2.55,11.47-4.44,17.24s-3.59,11.5-3.8,17.21a54.63,54.63,0,0,0,2.2,16.26c1.37,5.08,3.05,9.8,4.5,14.27a98.25,98.25,0,0,1,3.4,12.62c1.59,7.86,1.14,14.5,0,18.81a27.84,27.84,0,0,1-1.79,4.83l-.62,1.19A2.06,2.06,0,0,1,433.77,433.18Z" style="fill: rgb(38, 50, 56); transform-origin: 427.206px 348.705px;" id="el2kitp7ufl34" class="animable"></path><path d="M426.06,305.89s-4.78-15.31,3.8-24.27a.53.53,0,0,1,.91.26C431.23,284.41,431.8,292.11,426.06,305.89Z" style="fill: rgb(56, 178, 172); transform-origin: 427.887px 293.67px;" id="el23giy4lw9r2" class="animable"></path><path d="M428.93,286.72a14.65,14.65,0,0,1-.32,2.82c-.32,1.95-.69,4.23-1.09,6.75s-.77,4.81-1.08,6.75a16.84,16.84,0,0,1-.5,2.8A11.86,11.86,0,0,1,426,303c.16-1.75.47-4.15.9-6.79s.9-5,1.27-6.73A12.4,12.4,0,0,1,428.93,286.72Z" style="fill: rgb(38, 50, 56); transform-origin: 427.406px 296.28px;" id="el9rh7fodatj" class="animable"></path><path d="M431.68,342s2.93-15.77,14.71-19.67a.53.53,0,0,1,.68.66C446.29,325.42,443.2,332.49,431.68,342Z" style="fill: rgb(56, 178, 172); transform-origin: 439.387px 332.15px;" id="elakjjnfl0rig" class="animable"></path><path d="M443.18,326.38a14.81,14.81,0,0,1-1.6,2.35l-4.13,5.45-4.1,5.47a16,16,0,0,1-1.75,2.23,11.84,11.84,0,0,1,1.4-2.48c1-1.47,2.36-3.45,4-5.58s3.13-4,4.26-5.36A12.88,12.88,0,0,1,443.18,326.38Z" style="fill: rgb(38, 50, 56); transform-origin: 437.39px 334.13px;" id="el1mou6yk2338" class="animable"></path><path d="M428.5,381.53s-1.78-15.94,8.36-23.09a.52.52,0,0,1,.84.43C437.67,361.44,436.76,369.1,428.5,381.53Z" style="fill: rgb(56, 178, 172); transform-origin: 433.04px 369.93px;" id="elo3eyid84t1" class="animable"></path><path d="M435,363.26a13.32,13.32,0,0,1-.85,2.71l-2.36,6.42c-.88,2.4-1.67,4.57-2.34,6.42a16.44,16.44,0,0,1-1,2.65,11.68,11.68,0,0,1,.62-2.78c.49-1.68,1.25-4,2.18-6.5s1.84-4.75,2.53-6.36A13.93,13.93,0,0,1,435,363.26Z" style="fill: rgb(38, 50, 56); transform-origin: 431.725px 372.36px;" id="elnncwntua5us" class="animable"></path><path d="M437.37,421.31s-1.2-16,9.18-22.78a.53.53,0,0,1,.83.46C447.26,401.56,446.08,409.19,437.37,421.31Z" style="fill: rgb(56, 178, 172); transform-origin: 442.354px 409.873px;" id="elsdjad6m5bhr" class="animable"></path><path d="M444.49,403.29a13.85,13.85,0,0,1-.95,2.68c-.74,1.82-1.62,4-2.59,6.33s-1.82,4.5-2.56,6.33a15.56,15.56,0,0,1-1.13,2.61,12,12,0,0,1,.73-2.76c.55-1.66,1.39-3.94,2.41-6.41s2-4.69,2.75-6.27A13.36,13.36,0,0,1,444.49,403.29Z" style="fill: rgb(38, 50, 56); transform-origin: 440.875px 412.265px;" id="elq37p8t5pd6c" class="animable"></path><path d="M419.18,292.44S405,285,404.69,272.61a.54.54,0,0,1,.83-.46C407.63,273.61,413.49,278.65,419.18,292.44Z" style="fill: rgb(56, 178, 172); transform-origin: 411.935px 282.253px;" id="elbeyo54nf1u" class="animable"></path><path d="M407.64,276.87a13.75,13.75,0,0,1,1.77,2.23c1.16,1.59,2.51,3.47,4,5.54l4,5.52a15.67,15.67,0,0,1,1.62,2.33,11.76,11.76,0,0,1-1.95-2.07c-1.13-1.34-2.61-3.26-4.17-5.43s-2.93-4.18-3.87-5.65A13.66,13.66,0,0,1,407.64,276.87Z" style="fill: rgb(38, 50, 56); transform-origin: 413.335px 284.68px;" id="eloorz7fhs2u" class="animable"></path><path d="M434.45,325.31s-14.64-6.55-15.67-18.92a.53.53,0,0,1,.8-.5C421.77,307.22,427.92,311.88,434.45,325.31Z" style="fill: rgb(56, 178, 172); transform-origin: 426.614px 315.562px;" id="elt802zaet2up" class="animable"></path><path d="M422,310.47a13.57,13.57,0,0,1,1.9,2.11l4.34,5.29,4.35,5.27a16,16,0,0,1,1.76,2.23,12.18,12.18,0,0,1-2.08-1.95c-1.2-1.28-2.8-3.1-4.49-5.17s-3.17-4-4.21-5.41A12.85,12.85,0,0,1,422,310.47Z" style="fill: rgb(38, 50, 56); transform-origin: 428.175px 317.92px;" id="eldy2fae9lc" class="animable"></path><path d="M426,362s-10-12.5-5.33-24a.53.53,0,0,1,.94-.08C423,340.09,426.33,347.05,426,362Z" style="fill: rgb(56, 178, 172); transform-origin: 422.725px 349.835px;" id="eldha2jc75gui" class="animable"></path><path d="M421.68,343.08a13.63,13.63,0,0,1,.74,2.75c.42,1.92.91,4.18,1.45,6.68s1.05,4.75,1.47,6.67a15.67,15.67,0,0,1,.55,2.79,12,12,0,0,1-1-2.68c-.49-1.69-1.09-4-1.65-6.66s-1-5-1.28-6.72A13,13,0,0,1,421.68,343.08Z" style="fill: rgb(38, 50, 56); transform-origin: 423.785px 352.525px;" id="elukf7p54cy6" class="animable"></path><path d="M436,405.11s-14.53-6.79-15.35-19.17a.53.53,0,0,1,.81-.5C423.61,386.81,429.68,391.58,436,405.11Z" style="fill: rgb(56, 178, 172); transform-origin: 428.324px 395.234px;" id="el7a308ij4q2u" class="animable"></path><path d="M423.77,390.06a14.89,14.89,0,0,1,1.86,2.15l4.25,5.35,4.26,5.35a15.68,15.68,0,0,1,1.72,2.26,11.78,11.78,0,0,1-2-2c-1.19-1.3-2.75-3.15-4.41-5.25s-3.1-4.05-4.12-5.48A12.23,12.23,0,0,1,423.77,390.06Z" style="fill: rgb(38, 50, 56); transform-origin: 429.815px 397.615px;" id="el0u7gcanslrd9" class="animable"></path><path d="M464.91,342.07s0,.12,0,.35,0,.61,0,1c0,1-.1,2.27-.17,3.89-.18,3.42-.45,8.19-.76,13.89h0v0c-1,5.8-4,12.23-8,18.48-2.91,4.6-6,8.78-8.6,12.67A89.36,89.36,0,0,0,441,403.05a44.9,44.9,0,0,0-3,7.82c-.25.95-.45,1.7-.56,2.21a4.65,4.65,0,0,1-.21.78,3.63,3.63,0,0,1,.1-.8c.07-.52.22-1.28.45-2.25a40.87,40.87,0,0,1,2.85-7.95A85.88,85.88,0,0,1,447,392.09c2.62-3.92,5.65-8.11,8.55-12.68,3.95-6.22,6.89-12.55,8-18.26v0c.4-5.69.73-10.45,1-13.87.13-1.62.24-2.91.32-3.88,0-.4.07-.74.1-1A1.32,1.32,0,0,1,464.91,342.07Z" style="fill: rgb(38, 50, 56); transform-origin: 451.1px 377.965px;" id="elgnfto1uyhbm" class="animable"></path><path d="M456.26,378.53s6.15-14.8-1.58-24.51a.53.53,0,0,0-.93.18C453.06,356.68,451.79,364.29,456.26,378.53Z" style="fill: rgb(56, 178, 172); transform-origin: 455.81px 366.172px;" id="elcdhm7nvniim" class="animable"></path><path d="M455.14,359.19a13,13,0,0,1,.49,2.8c.22,1.74.46,4.15.65,6.82s.28,5.09.28,6.85a11.6,11.6,0,0,1-.17,2.84,15,15,0,0,1-.25-2.83c-.13-2-.29-4.27-.46-6.82s-.33-4.86-.47-6.82A14.46,14.46,0,0,1,455.14,359.19Z" style="fill: rgb(38, 50, 56); transform-origin: 455.842px 368.845px;" id="elhczbmgede9s" class="animable"></path><g id="el7kfy22e5uig"><g style="opacity: 0.3; transform-origin: 455.81px 366.172px;" class="animable"><path d="M456.26,378.53s6.15-14.8-1.58-24.51a.53.53,0,0,0-.93.18C453.06,356.68,451.79,364.29,456.26,378.53Z" id="el60qaa1okerw" class="animable" style="transform-origin: 455.81px 366.172px;"></path></g></g><path d="M437.21,414.22s4.93-15.26-3.57-24.3a.53.53,0,0,0-.91.25C432.25,392.69,431.6,400.39,437.21,414.22Z" style="fill: rgb(56, 178, 172); transform-origin: 435.529px 401.984px;" id="elvius1rntw1c" class="animable"></path><path d="M434.52,395a12.27,12.27,0,0,1,.72,2.76c.36,1.71.79,4.1,1.2,6.74s.69,5.05.84,6.8a12,12,0,0,1,.05,2.85,17.08,17.08,0,0,1-.48-2.8c-.29-1.95-.63-4.23-1-6.76s-.73-4.81-1-6.76A14.48,14.48,0,0,1,434.52,395Z" style="fill: rgb(38, 50, 56); transform-origin: 435.956px 404.575px;" id="el3lylxlke2kx" class="animable"></path><g id="el8bc0p356kuv"><g style="opacity: 0.3; transform-origin: 435.529px 401.984px;" class="animable"><path d="M437.21,414.22s4.93-15.26-3.57-24.3a.53.53,0,0,0-.91.25C432.25,392.69,431.6,400.39,437.21,414.22Z" id="el3reoz24erhz" class="animable" style="transform-origin: 435.529px 401.984px;"></path></g></g><path d="M464.1,360.44s13.13-9.2,11.81-21.54a.53.53,0,0,0-.88-.34C473.12,340.28,468,346,464.1,360.44Z" style="fill: rgb(56, 178, 172); transform-origin: 470.052px 349.433px;" id="elu7xa8rocydm" class="animable"></path><g id="elvuesdkxnj7o"><g style="opacity: 0.3; transform-origin: 470.052px 349.433px;" class="animable"><path d="M464.1,360.44s13.13-9.2,11.81-21.54a.53.53,0,0,0-.88-.34C473.12,340.28,468,346,464.1,360.44Z" id="el619azvr63c8" class="animable" style="transform-origin: 470.052px 349.433px;"></path></g></g><path d="M473.53,343.51a12.33,12.33,0,0,1-1.09,2.63c-.75,1.58-1.84,3.74-3.11,6.1s-2.49,4.45-3.43,5.93a11.86,11.86,0,0,1-1.67,2.3,14.73,14.73,0,0,1,1.3-2.52c.94-1.73,2.05-3.75,3.27-6l3.26-6A14.61,14.61,0,0,1,473.53,343.51Z" style="fill: rgb(38, 50, 56); transform-origin: 468.88px 351.99px;" id="ely1egum9m6fb" class="animable"></path><path d="M442.51,399.09s15.84-2.47,20.08-14.13a.53.53,0,0,0-.63-.7C459.49,385,452.33,387.85,442.51,399.09Z" style="fill: rgb(56, 178, 172); transform-origin: 452.567px 391.666px;" id="elw0jajgvgf9" class="animable"></path><g id="elaysukbly0zn"><g style="opacity: 0.3; transform-origin: 452.567px 391.666px;" class="animable"><path d="M442.51,399.09s15.84-2.47,20.08-14.13a.53.53,0,0,0-.63-.7C459.49,385,452.33,387.85,442.51,399.09Z" id="eltcgu61tf4wc" class="animable" style="transform-origin: 452.567px 391.666px;"></path></g></g><path d="M458.43,388.05a12.84,12.84,0,0,1-2.14,1.87c-1.37,1.1-3.3,2.56-5.47,4.12s-4.2,2.89-5.7,3.81a11.57,11.57,0,0,1-2.52,1.33,15.44,15.44,0,0,1,2.29-1.69l5.58-3.94,5.57-4A13.29,13.29,0,0,1,458.43,388.05Z" style="fill: rgb(38, 50, 56); transform-origin: 450.515px 393.615px;" id="elx60otoatmy8" class="animable"></path><polygon points="427.39 428.25 422.77 459.35 451.57 459.35 447.84 428.25 427.39 428.25" style="fill: rgb(69, 90, 100); transform-origin: 437.17px 443.8px;" id="elro59w8gpil" class="animable"></polygon><path d="M449,437.88c0,.17-5.2.3-11.61.3s-11.62-.13-11.62-.3a114.71,114.71,0,0,1,11.62-.3A114.58,114.58,0,0,1,449,437.88Z" style="fill: rgb(38, 50, 56); transform-origin: 437.385px 437.862px;" id="el9dhj77bfxx" class="animable"></path><path d="M449.56,440.36c0,.17-5.37.3-12,.3s-12-.13-12-.3,5.37-.3,12-.3S449.56,440.19,449.56,440.36Z" style="fill: rgb(38, 50, 56); transform-origin: 437.56px 440.36px;" id="elrywf9kdl7be" class="animable"></path></g><g id="freepik--Boxes--inject-2" class="animable" style="transform-origin: 298.555px 292.751px;"><path d="M337.57,126.54s-.27,0-.79,0a19.23,19.23,0,0,0-2.28,0,25.62,25.62,0,0,0-8.53,2,26.19,26.19,0,0,0-10.82,8.43,23.63,23.63,0,0,0-3.78,7.73A26,26,0,0,0,314,164.34a22.22,22.22,0,0,0,3.4,4.52,18.48,18.48,0,0,0,4.6,3.6,11.3,11.3,0,0,0,5.77,1.45,8.29,8.29,0,0,0,5.59-2.26,8.07,8.07,0,0,0,2.23-5.76,10.62,10.62,0,0,0-2-6.13c-2.59-3.65-6.79-6.1-11.26-7.42a27.65,27.65,0,0,0-14.2-.2,29.76,29.76,0,0,0-6.84,2.72,24.65,24.65,0,0,0-5.87,4.61c-.41.47-.88.9-1.25,1.42l-1.13,1.52a28.55,28.55,0,0,0-1.84,3.34,27.1,27.1,0,0,0-2.17,7.37,27.94,27.94,0,0,0,2,15,23.17,23.17,0,0,0,9.65,11,16,16,0,0,0,6.84,2.07,12.08,12.08,0,0,0,6.75-1.62,10.55,10.55,0,0,0,4.56-5A9.06,9.06,0,0,0,319,188a13.23,13.23,0,0,0-3.76-5.32,17.22,17.22,0,0,0-5.53-3.21,21.43,21.43,0,0,0-12.18-.21,23.73,23.73,0,0,0-10,5.57,22.84,22.84,0,0,0-5.73,8.87,25.7,25.7,0,0,0,.27,18,27.29,27.29,0,0,0,8.23,11,29.61,29.61,0,0,0,7.57,4.41c.94.35,1.67.61,2.17.75l.74.24s-.26-.05-.76-.19a21.51,21.51,0,0,1-2.18-.71,28.33,28.33,0,0,1-7.66-4.34,27.41,27.41,0,0,1-8.39-11.05,26,26,0,0,1-.33-18.19,22.93,22.93,0,0,1,5.79-9,24.19,24.19,0,0,1,10.15-5.7,21.89,21.89,0,0,1,12.44.2,17.52,17.52,0,0,1,5.69,3.29,13.58,13.58,0,0,1,3.9,5.51,9.58,9.58,0,0,1-.1,6.89,11.2,11.2,0,0,1-4.77,5.21,12.62,12.62,0,0,1-7,1.7,16.26,16.26,0,0,1-7-2.14,23.64,23.64,0,0,1-9.89-11.19,28.5,28.5,0,0,1-2.06-15.28,27.86,27.86,0,0,1,2.22-7.52,28.94,28.94,0,0,1,1.88-3.41l1.16-1.55c.37-.53.85-1,1.27-1.46a25.33,25.33,0,0,1,6-4.7,30.13,30.13,0,0,1,7-2.76,28.14,28.14,0,0,1,14.47.21c4.56,1.36,8.83,3.85,11.52,7.63a11,11,0,0,1,2.1,6.4,8.54,8.54,0,0,1-2.37,6.09,8.75,8.75,0,0,1-5.9,2.37,11.63,11.63,0,0,1-6-1.51,18.59,18.59,0,0,1-4.7-3.69,23,23,0,0,1-3.45-4.61,26.37,26.37,0,0,1-2.64-20,23.9,23.9,0,0,1,3.87-7.81,26.32,26.32,0,0,1,11-8.45,25,25,0,0,1,8.59-1.88,17.47,17.47,0,0,1,2.3,0Z" style="fill: rgb(38, 50, 56); transform-origin: 308.774px 177.261px;" id="elvrhykb96odd" class="animable"></path><rect x="230.75" y="226.6" width="140.21" height="108.14" style="fill: rgb(56, 178, 172); transform-origin: 300.855px 280.67px;" id="elqttboflo1ml" class="animable"></rect><polygon points="230.75 226.6 256.65 250.76 394.48 250.76 370.96 226.6 230.75 226.6" style="fill: rgb(56, 178, 172); transform-origin: 312.615px 238.68px;" id="elpkyzle4b78q" class="animable"></polygon><path d="M230.75,226.6,371,226.35h.11l.08.07,23.28,23.91.24.25.43.44h-.62l-137.83-.11h-.06l0,0L230.75,226.6l26,24-.11,0,137.83-.1-.18.44-.25-.25-23.27-23.91.18.08Z" style="fill: rgb(38, 50, 56); transform-origin: 312.945px 238.685px;" id="elguhnf6g8upi" class="animable"></path><path d="M272.87,276.47a2.9,2.9,0,1,0,.21,0" style="fill: rgb(38, 50, 56); transform-origin: 272.975px 279.369px;" id="elik3wfzzmd7f" class="animable"></path><path d="M306,276.47a2.89,2.89,0,1,0,.22,0" style="fill: rgb(38, 50, 56); transform-origin: 306.11px 279.359px;" id="el61wzpiy4jgm" class="animable"></path><path d="M306.19,302.35a20.72,20.72,0,0,0-2.78-6.21,18.25,18.25,0,0,0-5.3-5.08,16.17,16.17,0,0,0-17.13-.47,18.47,18.47,0,0,0-5.57,4.78,20.5,20.5,0,0,0-3.11,6.06,2.07,2.07,0,0,1,.08-.48,11.17,11.17,0,0,1,.37-1.33,16,16,0,0,1,2.37-4.47,18.19,18.19,0,0,1,5.63-5,16.45,16.45,0,0,1,17.62.48,18.14,18.14,0,0,1,5.34,5.28,16,16,0,0,1,2.13,4.6,11.74,11.74,0,0,1,.29,1.35A2.78,2.78,0,0,1,306.19,302.35Z" style="fill: rgb(38, 50, 56); transform-origin: 289.245px 295.087px;" id="elaidc1uu91oa" class="animable"></path><g id="elqf84lr5wr9k"><polygon points="231.07 227.79 255.87 259.23 370.96 259.23 370.96 250.76 256.65 250.76 231.07 227.79" style="opacity: 0.5; transform-origin: 301.015px 243.51px;" class="animable"></polygon></g><path d="M343.31,334.5c-.14,0-.26-18.81-.26-42s.12-42,.26-42,.27,18.8.27,42S343.46,334.5,343.31,334.5Z" style="fill: rgb(38, 50, 56); transform-origin: 343.315px 292.5px;" id="elsohwvkfr4gf" class="animable"></path><rect x="352.97" y="309.98" width="12.36" height="13.97" style="fill: rgb(245, 245, 245); transform-origin: 359.15px 316.965px;" id="eljw2lwg7tmw" class="animable"></rect><polygon points="230.75 226.6 201.97 250.76 230.75 250.76 230.75 226.6" style="fill: rgb(56, 178, 172); transform-origin: 216.36px 238.68px;" id="eli27xsue4b4" class="animable"></polygon><g id="eljaqbt84ah9c"><g style="opacity: 0.4; transform-origin: 216.36px 238.68px;" class="animable"><polygon points="230.75 226.6 201.97 250.76 230.75 250.76 230.75 226.6" id="elnuwjer6lmkb" class="animable" style="transform-origin: 216.36px 238.68px;"></polygon></g></g><rect x="213.89" y="334.74" width="161.21" height="124.34" style="fill: rgb(56, 178, 172); transform-origin: 294.495px 396.91px;" id="elal9llbyy0lq" class="animable"></rect><g id="el1lfhbvc0dgk"><rect x="213.89" y="334.74" width="161.21" height="124.34" style="opacity: 0.3; transform-origin: 294.495px 396.91px;" class="animable"></rect></g><path d="M334.71,458.2c-.14,0-.26-27.71-.26-61.89s.12-61.9.26-61.9.26,27.71.26,61.9S334.85,458.2,334.71,458.2Z" style="fill: rgb(38, 50, 56); transform-origin: 334.71px 396.305px;" id="elal5yrpfv9nc" class="animable"></path><rect x="349.07" y="430.78" width="12.36" height="13.97" style="fill: rgb(245, 245, 245); transform-origin: 355.25px 437.765px;" id="elhjtmefmcdwk" class="animable"></rect><rect x="263.07" y="335.07" width="18.31" height="26.53" style="fill: rgb(38, 50, 56); transform-origin: 272.225px 348.335px;" id="elii4cfezdiuh" class="animable"></rect><rect x="263.07" y="432.18" width="18.31" height="26.53" style="fill: rgb(38, 50, 56); transform-origin: 272.225px 445.445px;" id="eljjy09lqbgpr" class="animable"></rect><path d="M373.7,334.74l-.42,0-1.21,0-4.65.05-17.13.08L293.8,335l-56.51-.07-17.12-.08-4.65-.05-1.22,0-.41,0,.41,0,1.22,0,4.65-.05,17.12-.08,56.51-.08,56.49.08,17.13.08,4.65.05,1.21,0Z" style="fill: rgb(38, 50, 56); transform-origin: 293.795px 334.795px;" id="elh9fu2d275ln" class="animable"></path></g><g id="freepik--speech-bubble--inject-2" class="animable" style="transform-origin: 66.2084px 90.3178px;"><path d="M97.42,119.47l-17.56-4.32.13,0a29.15,29.15,0,0,1-15.15,4.55,31.87,31.87,0,0,1-9.39-1.37A29.44,29.44,0,0,1,35.23,93.89a29,29,0,0,1,7.54-23.43A30.08,30.08,0,0,1,47.86,66c.94-.59,1.88-1.2,2.86-1.71l1.49-.72.74-.36.78-.28A29.51,29.51,0,0,1,66.35,61,29.23,29.23,0,0,1,92.11,80.7a30.46,30.46,0,0,1,1.62,9.48,29.09,29.09,0,0,1-4.21,15.21v-.16c4.88,8.81,7.34,13.26,7.89,14.24-.57-1-3.12-5.37-8.17-14.09l0-.08,0-.08a28.86,28.86,0,0,0,4-15,29.78,29.78,0,0,0-1.64-9.32A28.76,28.76,0,0,0,66.31,61.6a29,29,0,0,0-12.37,1.9l-.76.27-.73.36-1.46.7c-1,.51-1.88,1.1-2.81,1.68a29.71,29.71,0,0,0-5,4.34,28.49,28.49,0,0,0-7.41,23,28.93,28.93,0,0,0,10.83,19.23,28.47,28.47,0,0,0,9,4.8,31.16,31.16,0,0,0,9.23,1.39,28.88,28.88,0,0,0,15-4.39l.06,0H80Z" style="fill: rgb(38, 50, 56); transform-origin: 66.2084px 90.3178px;" id="el7myp2tiw55m" class="animable"></path><path d="M62,77.3,62.89,92a2.38,2.38,0,0,0,2.23,2.23h0a2.39,2.39,0,0,0,2.51-2.12l1.63-14.73a1.87,1.87,0,0,0-1.89-2.07l-3.57,0A1.86,1.86,0,0,0,62,77.3Z" style="fill: rgb(56, 178, 172); transform-origin: 65.6331px 84.7718px;" id="elbhxioebrgh" class="animable"></path><path d="M69,102.44a3.58,3.58,0,1,1-2.27-4.53A3.58,3.58,0,0,1,69,102.44Z" style="fill: rgb(56, 178, 172); transform-origin: 65.6036px 101.308px;" id="elecn5zrwsnql" class="animable"></path></g><defs>     <filter id="active" height="200%">         <feMorphology in="SourceAlpha" result="DILATED" operator="dilate" radius="2"></feMorphology>                <feFlood flood-color="#32DFEC" flood-opacity="1" result="PINK"></feFlood>        <feComposite in="PINK" in2="DILATED" operator="in" result="OUTLINE"></feComposite>        <feMerge>            <feMergeNode in="OUTLINE"></feMergeNode>            <feMergeNode in="SourceGraphic"></feMergeNode>        </feMerge>    </filter>    <filter id="hover" height="200%">        <feMorphology in="SourceAlpha" result="DILATED" operator="dilate" radius="2"></feMorphology>                <feFlood flood-color="#ff0000" flood-opacity="0.5" result="PINK"></feFlood>        <feComposite in="PINK" in2="DILATED" operator="in" result="OUTLINE"></feComposite>        <feMerge>            <feMergeNode in="OUTLINE"></feMergeNode>            <feMergeNode in="SourceGraphic"></feMergeNode>        </feMerge>            <feColorMatrix type="matrix" values="0   0   0   0   0                0   1   0   0   0                0   0   0   0   0                0   0   0   1   0 "></feColorMatrix>    </filter></defs></svg>